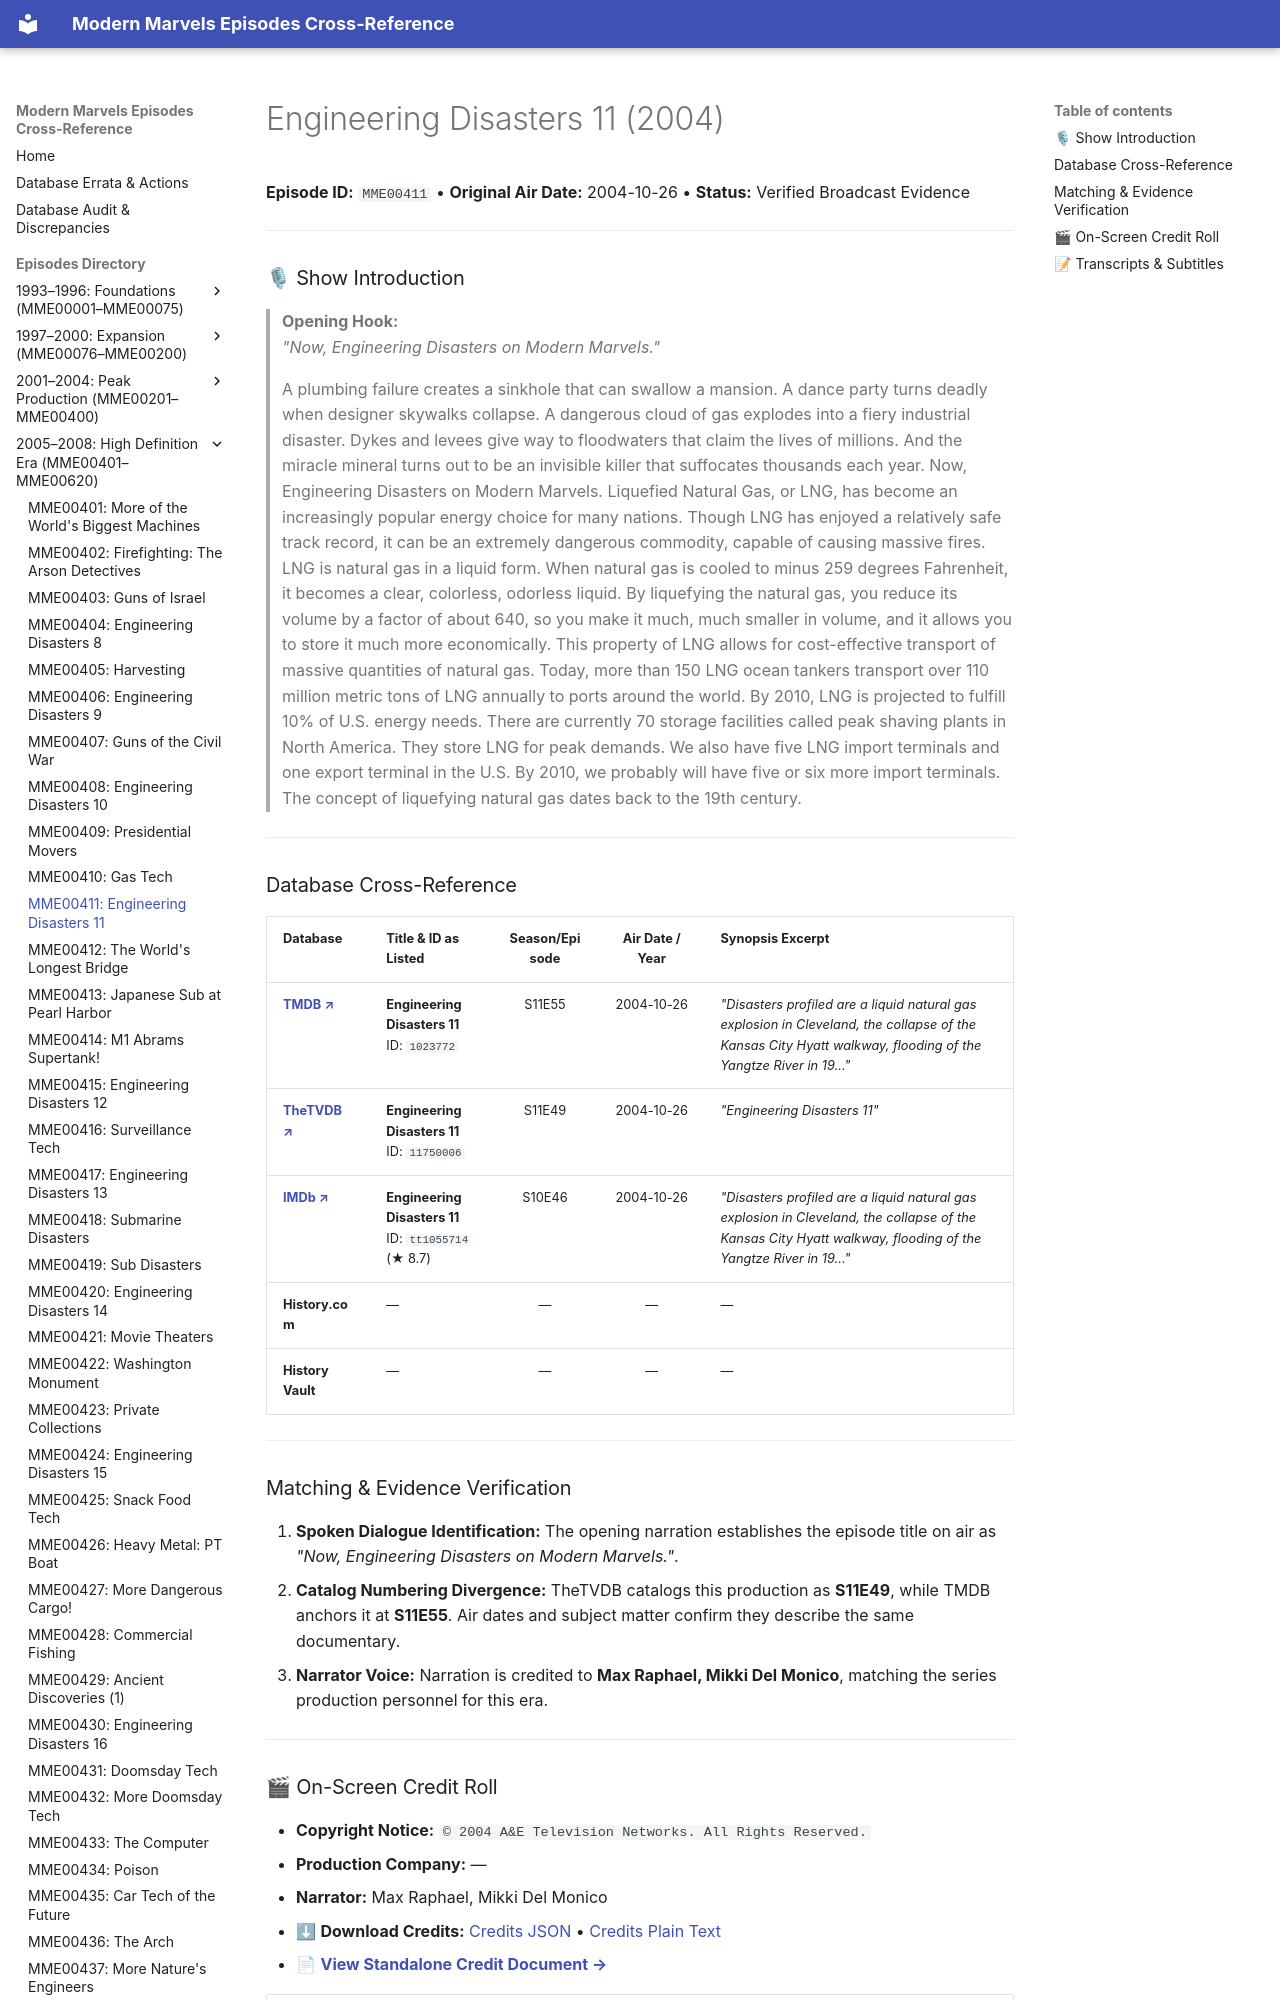

repository: ModernMarvelsFan/ModernMarvels · page: episodes/MME00411/index.html · generator: mkdocs

# Engineering Disasters 11 (2004)

**Episode ID:** `MME00411` • **Original Air Date:** 2004-10-26 • **Status:** Verified Broadcast Evidence

---

### 🎙 Show Introduction

> **Opening Hook:**  
> *"Now, Engineering Disasters on Modern Marvels."*
